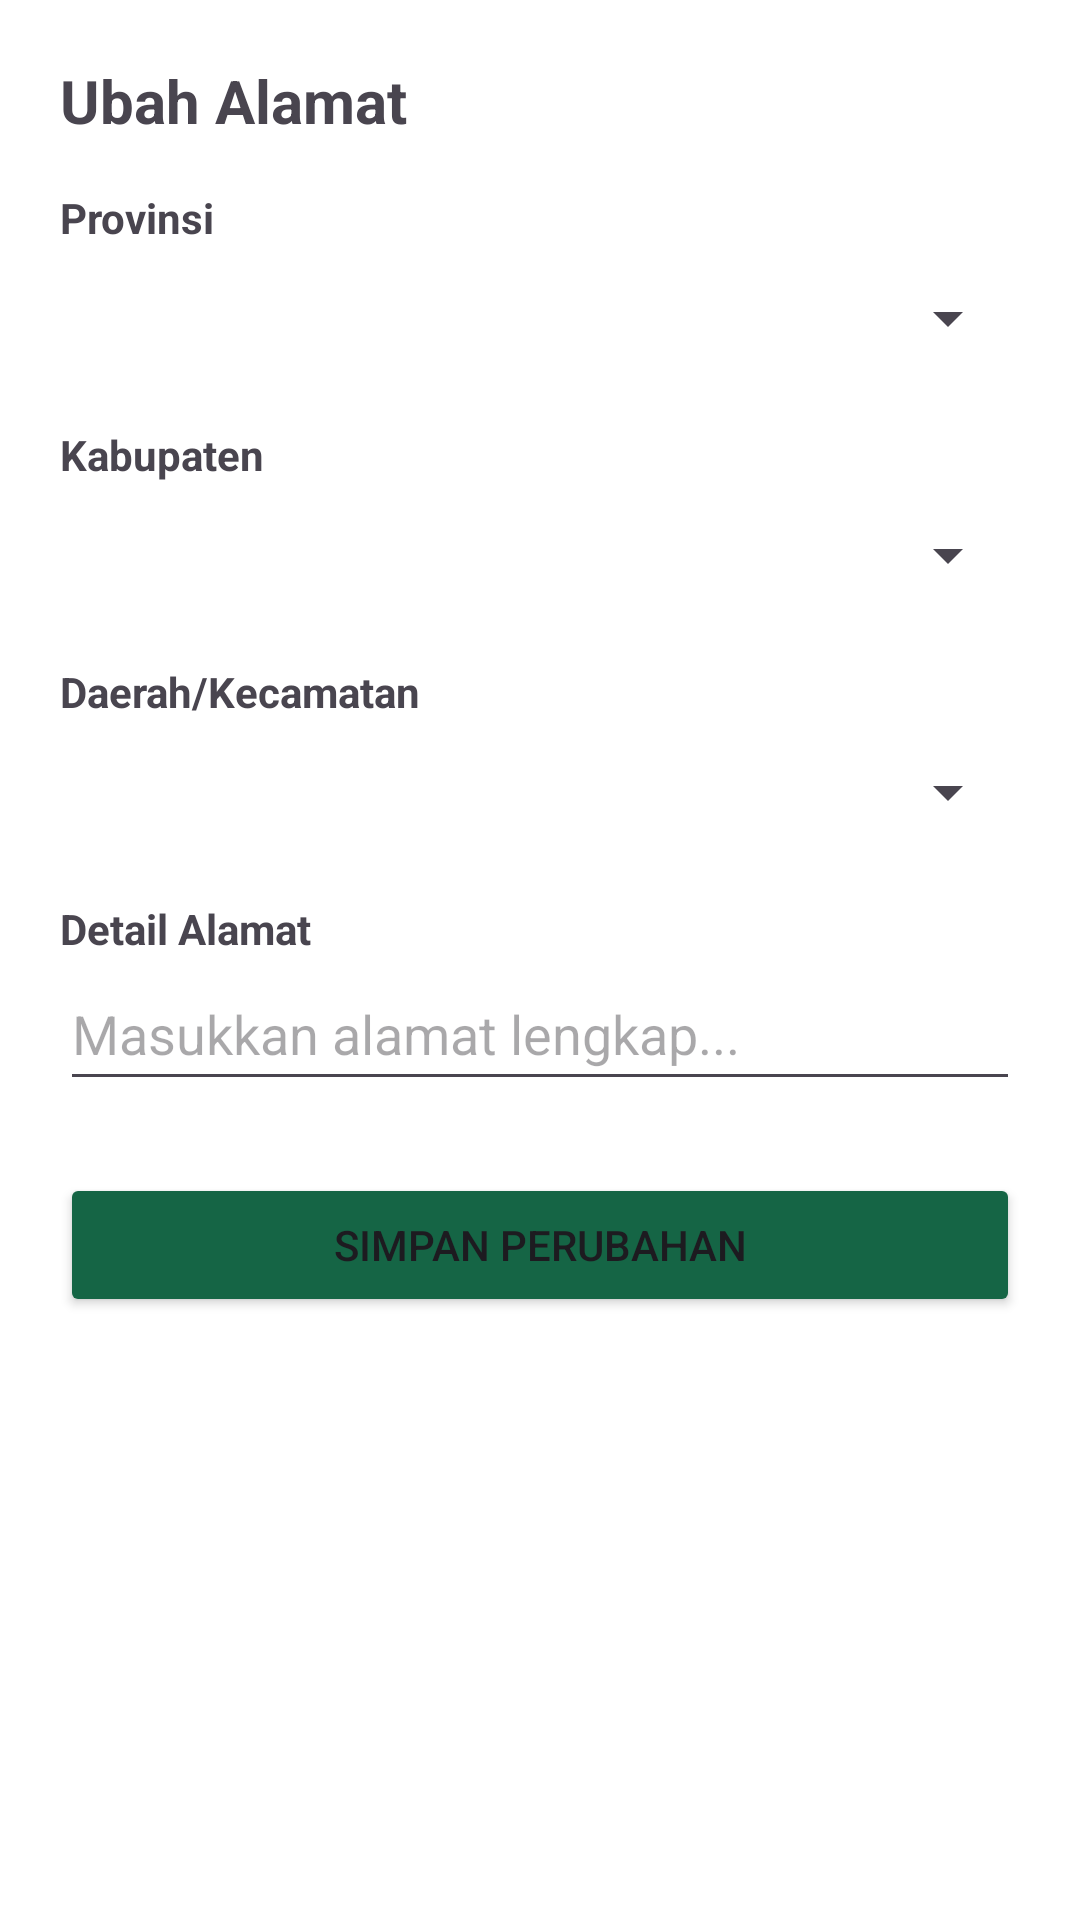

This screen was rendered from an Android layout file. Write that file and the resources it references.
<!-- AndroidManifest.xml: application theme Theme.PetaniKita -->
<!-- res/layout/dialog_update_address.xml -->
<?xml version="1.0" encoding="utf-8"?>
<LinearLayout xmlns:android="http://schemas.android.com/apk/res/android"
    android:layout_width="match_parent"
    android:layout_height="wrap_content"
    android:orientation="vertical"
    android:padding="20dp"
    android:background="@color/white">

    <TextView
        android:id="@+id/textViewJudulDialog"
        android:layout_width="match_parent"
        android:layout_height="wrap_content"
        android:text="Ubah Alamat"
        android:textSize="20sp"
        android:textStyle="bold"
        android:layout_marginBottom="16dp" />

    <TextView
        android:layout_width="wrap_content"
        android:layout_height="wrap_content"
        android:text="Provinsi"
        android:textStyle="bold" />
    <Spinner
        android:id="@+id/spinnerDialogProvinsi"
        android:layout_width="match_parent"
        android:layout_height="48dp"
        android:layout_marginBottom="12dp" />

    <TextView
        android:layout_width="wrap_content"
        android:layout_height="wrap_content"
        android:text="Kabupaten"
        android:textStyle="bold" />
    <Spinner
        android:id="@+id/spinnerDialogKabupaten"
        android:layout_width="match_parent"
        android:layout_height="48dp"
        android:layout_marginBottom="12dp" />

    <TextView
        android:layout_width="wrap_content"
        android:layout_height="wrap_content"
        android:text="Daerah/Kecamatan"
        android:textStyle="bold" />
    <Spinner
        android:id="@+id/spinnerDialogDaerah"
        android:layout_width="match_parent"
        android:layout_height="48dp"
        android:layout_marginBottom="12dp" />

    <TextView
        android:layout_width="wrap_content"
        android:layout_height="wrap_content"
        android:text="Detail Alamat"
        android:textStyle="bold" />
    <EditText
        android:id="@+id/etDialogAlamat"
        android:layout_width="match_parent"
        android:layout_height="wrap_content"
        android:minHeight="48dp"
        android:hint="Masukkan alamat lengkap..."
        android:layout_marginBottom="24dp" />

    <Button
        android:id="@+id/btnDialogUbah"
        android:layout_width="match_parent"
        android:layout_height="48dp"
        android:text="SIMPAN PERUBAHAN"
        android:backgroundTint="@color/Green" />
</LinearLayout>
<!-- resources referenced by this layout -->
<resources>
  <color name="Green">#156545</color>
  <color name="white">#FFFFFFFF</color>
  <style name="Theme.PetaniKita" parent="Base.Theme.PetaniKita" />
  <style name="Base.Theme.PetaniKita" parent="Theme.Material3.DayNight.NoActionBar">
          
          
      </style>
</resources>
